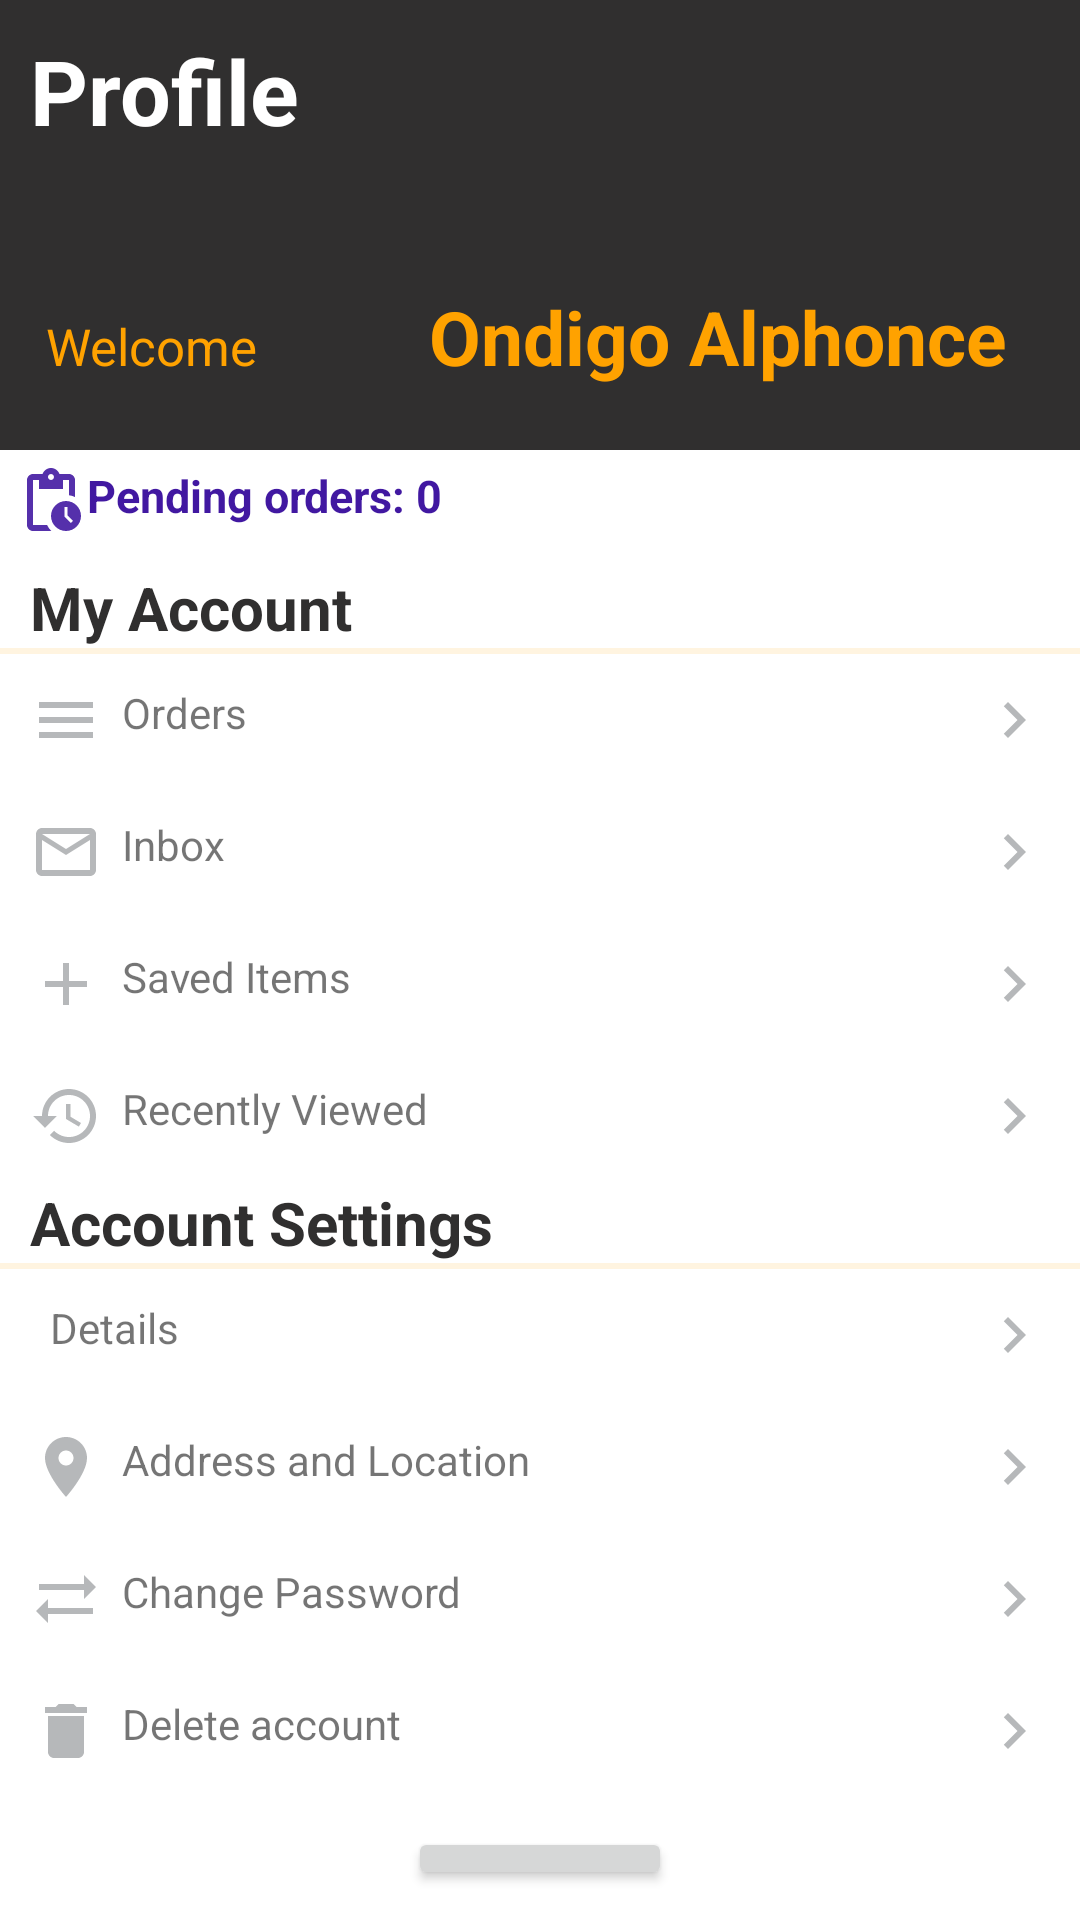

Produce the Android XML layout that renders to this screen, including the resource entries it uses.
<!-- AndroidManifest.xml: application theme Theme.KlikKat -->
<!-- res/layout/fragment_profile.xml -->
<?xml version="1.0" encoding="utf-8"?>
<FrameLayout xmlns:android="http://schemas.android.com/apk/res/android"
    xmlns:tools="http://schemas.android.com/tools"
    android:layout_width="match_parent"
    android:layout_height="match_parent"
    tools:context=".ProfileFragment">

    <LinearLayout
        android:layout_width="match_parent"
        android:layout_height="match_parent"
        android:orientation="vertical">
        <FrameLayout

            android:layout_width="match_parent"
            android:layout_height="150dp"
            android:background="#302f2f">

            <LinearLayout
                android:layout_width="match_parent"
                android:layout_height="match_parent"
                android:orientation="vertical">
                <TextView
                    android:layout_width="wrap_content"
                    android:layout_height="wrap_content"
                    android:text="Profile"
                    android:padding="10dp"
                    android:textStyle="bold"
                    android:textColor="@color/white"
                    android:textSize="30dp"/>

                <LinearLayout
                    android:layout_width="match_parent"
                    android:layout_height="wrap_content"
                    android:orientation="horizontal"
                    android:layout_marginTop="30dp">

                    <TextView
                        android:layout_width="wrap_content"
                        android:layout_height="wrap_content"
                        android:textAlignment="center"
                        android:text="Welcome"
                        android:layout_marginLeft="10dp"
                        android:textSize="17dp"
                        android:textColor="@color/statusBar"
                        android:padding="5dp"/>
                    <TextView
                        android:layout_width="250dp"
                        android:id="@+id/signit"
                        android:layout_height="wrap_content"
                        android:text="Ondigo Alphonce"
                        android:padding="5dp"
                        android:textSize="25dp"
                        android:textStyle="bold"
                        android:textColor="@color/statusBar"
                        android:textAlignment="textEnd"/>
                </LinearLayout>




            </LinearLayout>

                    </FrameLayout>
        <TextView
            android:layout_width="wrap_content"
            android:layout_height="wrap_content"
            android:text="Pending orders: 0"
            android:textStyle="bold"
            android:textSize="15dp"
            android:textColor="#4118a1"
            android:layout_margin="5dp"
            android:drawableLeft="@drawable/pendingor"/>


            <LinearLayout
                android:layout_width="match_parent"
                android:layout_height="wrap_content"
                android:orientation="vertical" />


            <TextView
                android:layout_width="match_parent"
                android:layout_height="wrap_content"
                android:textStyle="bold"
                android:textSize="20sp"
                android:layout_marginTop="5dp"
                android:textColor="#302f2f"
                android:text="  My Account"/>
        <View
            android:layout_width="match_parent"
            android:layout_height="2sp"
            android:background="?android:attr/listDivider"
            android:backgroundTint="#fca000"/>

        <TextView
            android:id="@+id/textView9"
            android:layout_width="match_parent"
            android:layout_height="wrap_content"
            android:layout_margin="10dp"
            android:text="  Orders"
            android:drawableRight="@drawable/navigate_next_24"
            android:drawableLeft="@drawable/baseline_menu_24"/>

        <TextView
            android:id="@+id/textView6"
            android:layout_width="match_parent"
            android:layout_height="wrap_content"
            android:layout_margin="10dp"
            android:drawableLeft="@drawable/baseline_mail_outline_24"
            android:drawableRight="@drawable/navigate_next_24"
            android:text="  Inbox" />

        <TextView
            android:id="@+id/textView8"
            android:layout_width="match_parent"
            android:layout_height="wrap_content"
            android:drawableLeft="@drawable/baseline_add_24"
            android:drawableRight="@drawable/navigate_next_24"
            android:layout_margin="10dp"
            android:text="  Saved Items" />

        <TextView
            android:id="@+id/textView7"
            android:layout_width="match_parent"
            android:drawableRight="@drawable/navigate_next_24"
            android:drawableLeft="@drawable/baseline_restore_24"
            android:layout_height="wrap_content"
            android:layout_margin="10dp"
            android:text="  Recently Viewed" />

            <TextView
                android:layout_width="match_parent"
                android:layout_height="wrap_content"
                android:textStyle="bold"
                android:textSize="20sp"
                android:textColor="#302f2f"
                android:text="  Account Settings"/>
        <View
            android:layout_width="match_parent"
            android:layout_height="2sp"
            android:background="?android:attr/listDivider"
            android:backgroundTint="#fca000"/>

        <TextView
            android:id="@+id/textView13"
            android:layout_width="match_parent"
            android:layout_height="wrap_content"
            android:drawableLeft="@drawable/personac"
            android:drawableRight="@drawable/navigate_next_24"
            android:layout_margin="10dp"
            android:text="  Details"/>

        <TextView
            android:id="@+id/textView12"
            android:layout_width="match_parent"
            android:layout_height="wrap_content"
            android:drawableLeft="@drawable/baseline_location_on_24"
            android:drawableRight="@drawable/navigate_next_24"
            android:layout_margin="10dp"
            android:text="  Address and Location" />

        <TextView
            android:id="@+id/textView11"
            android:layout_width="match_parent"
            android:layout_height="wrap_content"
            android:drawableLeft="@drawable/baseline_sync_alt_24"
            android:drawableRight="@drawable/navigate_next_24"
            android:layout_margin="10dp"
            android:text="  Change Password" />

        <TextView
            android:id="@+id/textView10"
            android:layout_width="match_parent"
            android:layout_height="wrap_content"
            android:drawableLeft="@drawable/ic_baseline_delete_24"
            android:drawableRight="@drawable/navigate_next_24"
            android:layout_margin="10dp"
            android:text="  Delete account" />

            <Button
                android:layout_width="wrap_content"
                android:layout_height="wrap_content"
                android:layout_gravity="center"
                android:layout_margin="10dp"
                android:text="Log out"/>


    </LinearLayout>



</FrameLayout>
<!-- resources referenced by this layout -->
<resources>
  <color name="statusBar">#ffa200</color>
  <color name="white">#FFFFFFFF</color>
  <!-- drawable baseline_add_24 (drawable) -->
  <vector android:alpha="0.9" android:height="24dp" android:tint="#AEB0B2"
      android:viewportHeight="24" android:viewportWidth="24"
      android:width="24dp" xmlns:android="http://schemas.android.com/apk/res/android">
      <path android:fillColor="@android:color/white" android:pathData="M19,13h-6v6h-2v-6H5v-2h6V5h2v6h6v2z"/>
  </vector>
  <!-- drawable baseline_location_on_24 (drawable) -->
  <vector android:alpha="0.9" android:height="24dp" android:tint="#AEB0B2"
      android:viewportHeight="24" android:viewportWidth="24"
      android:width="24dp" xmlns:android="http://schemas.android.com/apk/res/android">
      <path android:fillColor="@android:color/white" android:pathData="M12,2C8.13,2 5,5.13 5,9c0,5.25 7,13 7,13s7,-7.75 7,-13c0,-3.87 -3.13,-7 -7,-7zM12,11.5c-1.38,0 -2.5,-1.12 -2.5,-2.5s1.12,-2.5 2.5,-2.5 2.5,1.12 2.5,2.5 -1.12,2.5 -2.5,2.5z"/>
  </vector>
  <!-- drawable baseline_mail_outline_24 (drawable) -->
  <vector android:alpha="0.9" android:height="24dp" android:tint="#AEB0B2"
      android:viewportHeight="24" android:viewportWidth="24"
      android:width="24dp" xmlns:android="http://schemas.android.com/apk/res/android">
      <path android:fillColor="@android:color/white" android:pathData="M20,4L4,4c-1.1,0 -1.99,0.9 -1.99,2L2,18c0,1.1 0.9,2 2,2h16c1.1,0 2,-0.9 2,-2L22,6c0,-1.1 -0.9,-2 -2,-2zM20,18L4,18L4,8l8,5 8,-5v10zM12,11L4,6h16l-8,5z"/>
  </vector>
  <!-- drawable baseline_menu_24 (drawable) -->
  <vector android:alpha="0.9" android:height="24dp" android:tint="#AEB0B2"
      android:viewportHeight="24" android:viewportWidth="24"
      android:width="24dp" xmlns:android="http://schemas.android.com/apk/res/android">
      <path android:fillColor="@android:color/white" android:pathData="M3,18h18v-2L3,16v2zM3,13h18v-2L3,11v2zM3,6v2h18L21,6L3,6z"/>
  </vector>
  <!-- drawable baseline_sync_alt_24 (drawable) -->
  <vector android:alpha="0.9" android:height="24dp" android:tint="#AEB0B2"
      android:viewportHeight="24" android:viewportWidth="24"
      android:width="24dp" xmlns:android="http://schemas.android.com/apk/res/android">
      <path android:fillColor="@android:color/white" android:pathData="M22,8l-4,-4v3H3v2h15v3L22,8z"/>
      <path android:fillColor="@android:color/white" android:pathData="M2,16l4,4v-3h15v-2H6v-3L2,16z"/>
  </vector>
  <!-- drawable ic_baseline_delete_24 (drawable) -->
  <vector android:alpha="0.9" android:height="24dp" android:tint="#AEB0B2"
      android:viewportHeight="24" android:viewportWidth="24"
      android:width="24dp" xmlns:android="http://schemas.android.com/apk/res/android">
      <path android:fillColor="@android:color/white" android:pathData="M6,19c0,1.1 0.9,2 2,2h8c1.1,0 2,-0.9 2,-2V7H6v12zM19,4h-3.5l-1,-1h-5l-1,1H5v2h14V4z"/>
  </vector>
  <!-- drawable navigate_next_24 (drawable) -->
  <vector android:alpha="0.9" android:height="24dp" android:tint="#AEB0B2"
      android:viewportHeight="24" android:viewportWidth="24"
      android:width="24dp" xmlns:android="http://schemas.android.com/apk/res/android">
      <path android:fillColor="@android:color/white" android:pathData="M10,6L8.59,7.41 13.17,12l-4.58,4.59L10,18l6,-6z"/>
  </vector>
  <style name="Theme.KlikKat" parent="Theme.MaterialComponents.DayNight.DarkActionBar">
          
          <item name="colorPrimary">@color/statusBar</item>
          <item name="colorPrimaryVariant">@color/statusBar</item>
          <item name="colorOnPrimary">@color/white</item>
          
          <item name="colorSecondary">@color/statusBar</item>
          <item name="colorSecondaryVariant">@color/statusBar</item>
          <item name="colorOnSecondary">@color/black</item>
          
          <item name="android:statusBarColor" tools:targetApi="l">?attr/colorPrimaryVariant</item>
          
      </style>
  <color name="black">#FF000000</color>
</resources>
